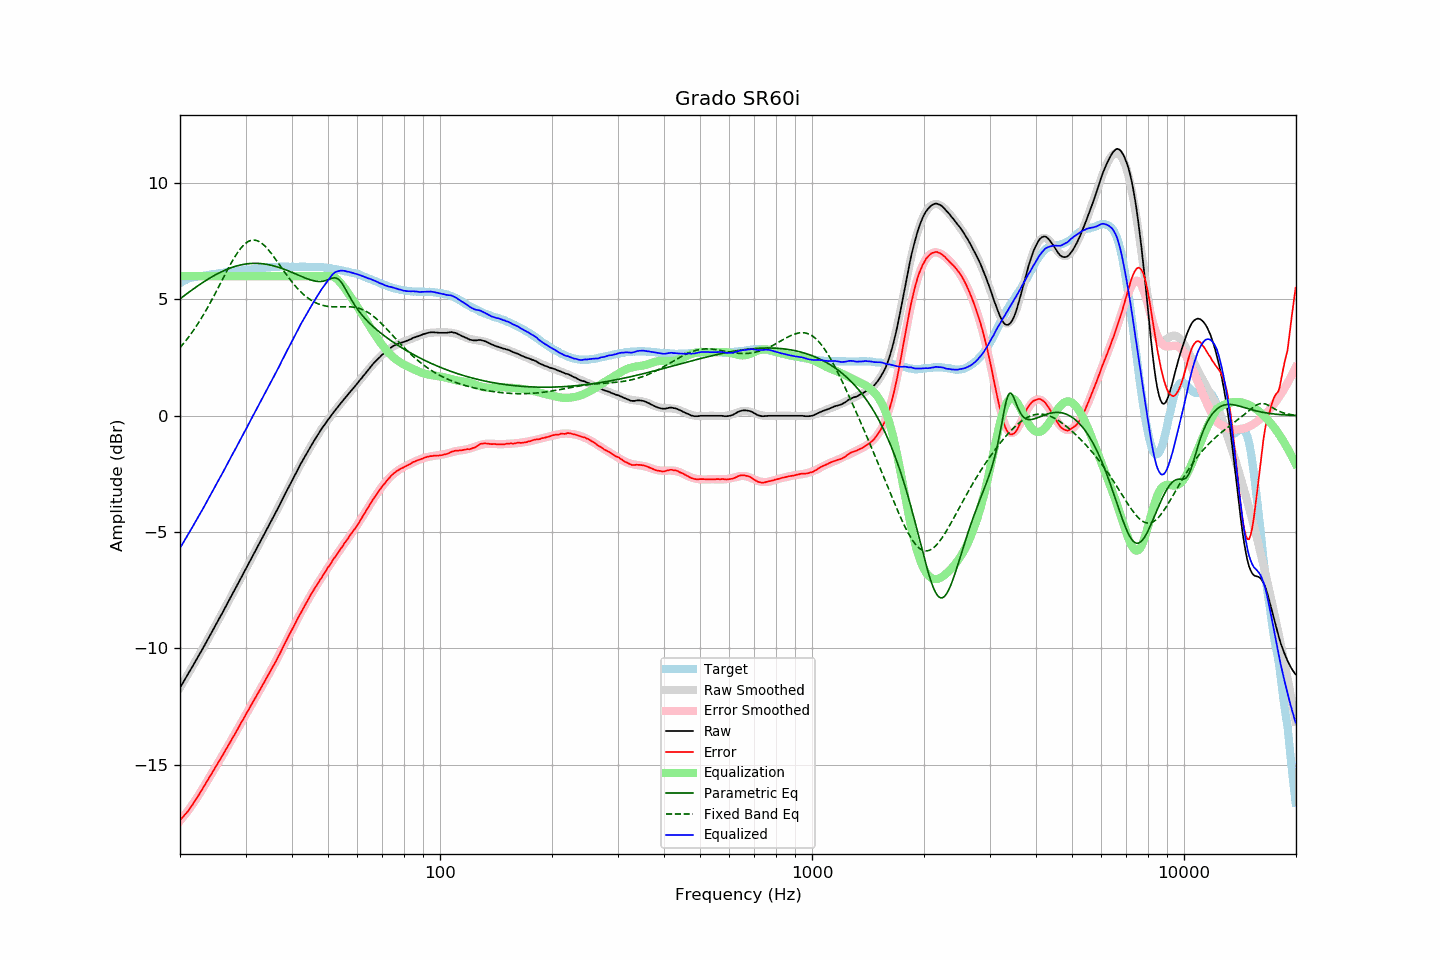

The table this chart was drawn from, first rows:
frequency, raw, error, smoothed, error_smoothed, equalization, parametric_eq, fixed_band_eq, equalized_raw, equalized_smoothed, target
20.00, -11.69, -17.40, -11.69, -17.42, 6.00, 5.03, 2.92, -5.69, -5.69, 5.70
20.20, -11.57, -17.32, -11.58, -17.34, 6.00, 5.08, 3.00, -5.57, -5.58, 5.74
20.40, -11.46, -17.25, -11.46, -17.25, 6.00, 5.13, 3.09, -5.46, -5.46, 5.78
20.61, -11.35, -17.16, -11.34, -17.16, 6.00, 5.18, 3.17, -5.35, -5.34, 5.81
20.81, -11.23, -17.09, -11.23, -17.07, 6.00, 5.23, 3.26, -5.23, -5.23, 5.85
21.02, -11.11, -17.01, -11.11, -16.98, 6.00, 5.28, 3.35, -5.11, -5.11, 5.89
21.23, -10.99, -16.91, -10.99, -16.89, 6.00, 5.33, 3.44, -4.99, -4.99, 5.91
21.44, -10.87, -16.80, -10.87, -16.79, 6.00, 5.38, 3.53, -4.87, -4.87, 5.93
21.66, -10.75, -16.71, -10.76, -16.69, 6.00, 5.43, 3.63, -4.75, -4.76, 5.95
21.87, -10.63, -16.59, -10.64, -16.59, 6.00, 5.48, 3.73, -4.63, -4.64, 5.96
22.09, -10.51, -16.49, -10.52, -16.49, 6.00, 5.53, 3.83, -4.51, -4.52, 5.98
22.31, -10.39, -16.38, -10.39, -16.38, 6.00, 5.58, 3.94, -4.39, -4.39, 5.99
22.54, -10.27, -16.28, -10.27, -16.27, 6.00, 5.63, 4.05, -4.27, -4.27, 6.00
22.76, -10.15, -16.16, -10.15, -16.16, 6.00, 5.67, 4.16, -4.15, -4.15, 6.01
22.99, -10.03, -16.04, -10.03, -16.05, 6.00, 5.72, 4.27, -4.03, -4.03, 6.01
23.22, -9.90, -15.92, -9.90, -15.93, 6.00, 5.76, 4.39, -3.90, -3.90, 6.02
23.45, -9.78, -15.81, -9.78, -15.82, 6.00, 5.81, 4.51, -3.78, -3.78, 6.03
23.69, -9.66, -15.69, -9.66, -15.70, 6.00, 5.85, 4.63, -3.66, -3.66, 6.04
23.92, -9.53, -15.58, -9.53, -15.59, 6.00, 5.89, 4.75, -3.53, -3.53, 6.05
24.16, -9.40, -15.47, -9.41, -15.47, 6.00, 5.94, 4.88, -3.40, -3.41, 6.07
24.40, -9.28, -15.37, -9.28, -15.36, 6.00, 5.98, 5.01, -3.28, -3.28, 6.09
24.65, -9.15, -15.24, -9.15, -15.24, 6.00, 6.02, 5.14, -3.15, -3.15, 6.09
24.89, -9.02, -15.12, -9.03, -15.12, 6.00, 6.05, 5.27, -3.02, -3.03, 6.10
25.14, -8.90, -15.01, -8.90, -15.01, 6.00, 6.09, 5.40, -2.90, -2.90, 6.11
25.39, -8.77, -14.89, -8.77, -14.89, 6.00, 6.13, 5.53, -2.77, -2.77, 6.12
25.65, -8.64, -14.78, -8.64, -14.77, 6.00, 6.16, 5.67, -2.64, -2.64, 6.14
25.91, -8.53, -14.66, -8.52, -14.66, 6.00, 6.20, 5.80, -2.53, -2.52, 6.14
26.16, -8.39, -14.54, -8.39, -14.54, 6.00, 6.23, 5.94, -2.39, -2.39, 6.14
26.43, -8.27, -14.42, -8.26, -14.42, 6.00, 6.26, 6.07, -2.27, -2.26, 6.15
26.69, -8.13, -14.30, -8.13, -14.30, 6.00, 6.29, 6.20, -2.13, -2.13, 6.16
26.96, -8.00, -14.19, -8.01, -14.18, 6.00, 6.32, 6.33, -2.00, -2.01, 6.18
27.23, -7.87, -14.07, -7.88, -14.06, 6.00, 6.34, 6.46, -1.87, -1.88, 6.19
27.50, -7.74, -13.94, -7.75, -13.94, 6.00, 6.37, 6.58, -1.74, -1.75, 6.20
27.77, -7.61, -13.81, -7.62, -13.82, 6.00, 6.39, 6.70, -1.61, -1.62, 6.20
28.05, -7.49, -13.71, -7.49, -13.70, 6.00, 6.41, 6.82, -1.49, -1.49, 6.22
28.33, -7.36, -13.58, -7.36, -13.58, 6.00, 6.44, 6.93, -1.36, -1.36, 6.22
28.62, -7.24, -13.46, -7.23, -13.46, 6.00, 6.45, 7.03, -1.24, -1.23, 6.23
28.90, -7.09, -13.33, -7.10, -13.34, 6.00, 6.47, 7.13, -1.09, -1.10, 6.24
29.19, -6.96, -13.20, -6.97, -13.21, 6.00, 6.49, 7.22, -0.96, -0.97, 6.24
29.48, -6.83, -13.10, -6.84, -13.09, 6.00, 6.50, 7.29, -0.83, -0.84, 6.27
29.78, -6.70, -12.97, -6.71, -12.97, 6.00, 6.51, 7.36, -0.70, -0.71, 6.26
30.08, -6.58, -12.85, -6.58, -12.84, 6.00, 6.52, 7.42, -0.58, -0.58, 6.27
30.38, -6.44, -12.72, -6.45, -12.72, 6.00, 6.53, 7.47, -0.44, -0.45, 6.27
30.68, -6.31, -12.60, -6.32, -12.60, 6.00, 6.54, 7.51, -0.31, -0.32, 6.29
30.99, -6.18, -12.47, -6.19, -12.48, 6.00, 6.55, 7.53, -0.18, -0.19, 6.29
31.30, -6.05, -12.35, -6.06, -12.36, 6.00, 6.55, 7.55, -0.05, -0.06, 6.30
31.61, -5.92, -12.23, -5.93, -12.24, 6.00, 6.55, 7.55, 0.08, 0.07, 6.31
31.93, -5.80, -12.12, -5.80, -12.11, 6.00, 6.55, 7.54, 0.20, 0.20, 6.32
32.24, -5.67, -11.99, -5.67, -11.99, 6.00, 6.55, 7.52, 0.33, 0.33, 6.32
32.57, -5.54, -11.88, -5.54, -11.87, 6.00, 6.55, 7.49, 0.46, 0.46, 6.33
32.89, -5.41, -11.75, -5.41, -11.75, 6.00, 6.54, 7.45, 0.59, 0.59, 6.34
33.22, -5.28, -11.63, -5.28, -11.63, 6.00, 6.54, 7.41, 0.72, 0.72, 6.35
33.55, -5.15, -11.51, -5.15, -11.51, 6.00, 6.53, 7.35, 0.85, 0.85, 6.36
33.89, -5.01, -11.38, -5.02, -11.39, 6.00, 6.52, 7.28, 0.99, 0.98, 6.37
34.23, -4.88, -11.26, -4.89, -11.27, 6.00, 6.51, 7.21, 1.12, 1.11, 6.38
34.57, -4.76, -11.15, -4.76, -11.14, 6.00, 6.49, 7.13, 1.24, 1.24, 6.38
34.92, -4.63, -11.02, -4.63, -11.02, 6.00, 6.48, 7.05, 1.37, 1.37, 6.38
35.27, -4.50, -10.89, -4.50, -10.89, 6.00, 6.46, 6.96, 1.50, 1.50, 6.39
35.62, -4.37, -10.77, -4.37, -10.76, 6.00, 6.45, 6.87, 1.63, 1.63, 6.40
35.97, -4.24, -10.64, -4.23, -10.63, 6.00, 6.43, 6.77, 1.76, 1.77, 6.40
... 635 more rows
